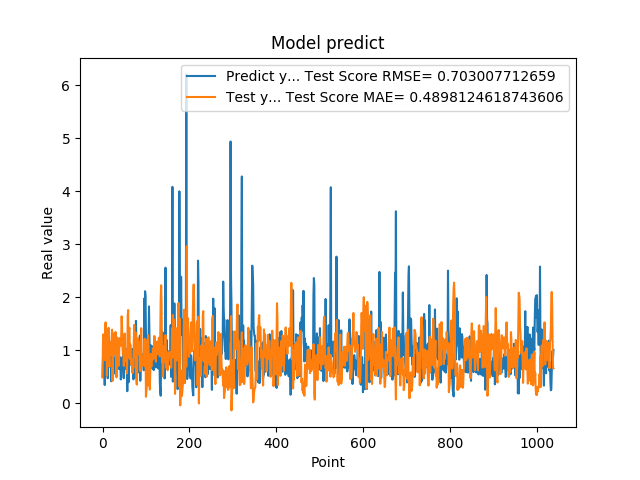

Data behind this chart, as committed beside it:
5.082880258560180664e-01, 4.891239181949835202e-01
8.640019893646240234e-01, 1.179557718447495240e+00
8.469420075416564941e-01, 1.303339202001920549e+00
7.976629734039306641e-01, 8.261773494713297028e-01
9.608020186424257592e-01, 8.933623149140392794e-01
3.470349907875061035e-01, 8.175132453333040505e-01
9.546210169792177513e-01, 1.341334078623141801e+00
5.251880288124084473e-01, 1.529011713867471700e+00
1.275226235389709695e+00, 1.106954704026339886e+00
8.723750114440917969e-01, 1.163387020261983595e+00
7.321749925613403320e-01, 5.207587320435268508e-01
7.640249729156494141e-01, 9.336533496406923538e-01
4.752210080623626154e-01, 1.060339725105098108e+00
7.414129972457885742e-01, 1.325879351164524600e+00
1.258002042770385520e+00, 1.426125575107310972e+00
7.274609804153442383e-01, 8.119486736028921348e-01
7.892770171165466309e-01, 6.883438382821734924e-01
6.914690136909484863e-01, 1.044368687669878337e+00
7.093830108642578125e-01, 1.063177689650574020e+00
1.014547944068908691e+00, 1.158913979642853365e+00
4.182830154895783026e-01, 9.166742228401995041e-01
1.002280950546264648e+00, 1.208781989664232892e+00
1.143296003341674805e+00, 1.391056027830506636e+00
6.746559739112854004e-01, 4.262397045168519472e-01
6.009536385536193848e-01, 7.992983017026920045e-01
6.538079977035522461e-01, 1.280563818143841681e+00
7.814120054244995117e-01, 1.319868975858811577e+00
8.469259738922119141e-01, 1.146859528016532792e+00
6.482390165328979492e-01, 9.269124706711139305e-01
5.623700022697448730e-01, 1.050196374381067610e+00
1.099647998809814453e+00, 1.348338077943035840e+00
9.541710019111632191e-01, 1.121289748762371197e+00
6.694499850273132324e-01, 4.928041071686559693e-01
6.464660167694091797e-01, 9.300110705871565964e-01
8.223180174827575684e-01, 1.242912934323636698e+00
8.300920128822326660e-01, 1.126264532043609545e+00
1.067314028739929199e+00, 8.910910837356823544e-01
6.827279925346374512e-01, 7.085877339851387458e-01
6.464239954948425293e-01, 8.318790693693205451e-01
6.881093978881835938e-01, 1.227395406036497993e+00
6.500350236892700195e-01, 1.233280572315138546e+00
8.693690299987792969e-01, 1.217707477697241414e+00
4.518609941005706787e-01, 1.088702717071923898e+00
4.952389895915984552e-01, 1.265147381620602918e+00
6.850870251655578613e-01, 1.643217908557036200e+00
8.653740286827087402e-01, 1.435802725860472417e+00
7.400469779968261719e-01, 1.041749450135871724e+00
8.204330205917358398e-01, 9.324037681424641733e-01
1.108605027198791504e+00, 1.002140047854561899e+00
4.751499891281127930e-01, 7.074364497390301931e-01
9.457899928092955433e-01, 1.077768876813972376e+00
7.877500057220458984e-01, 1.316934464012600392e+00
9.367713332176208496e-01, 8.018697876731413210e-01
6.470239758491516113e-01, 8.481438482600244244e-01
1.029777050018310325e+00, 9.709214831352609432e-01
9.328820109367371716e-01, 1.006860272317219307e+00
7.528370022773742676e-01, 5.661033504231922642e-01
2.307340055704117099e-01, 8.525796797746304501e-01
8.772729635238647461e-01, 1.651562211730604579e+00
7.876309752464294434e-01, 1.760712793422444689e+00
3.992269933223724365e-01, 8.703704243061726187e-01
... 979 more rows
